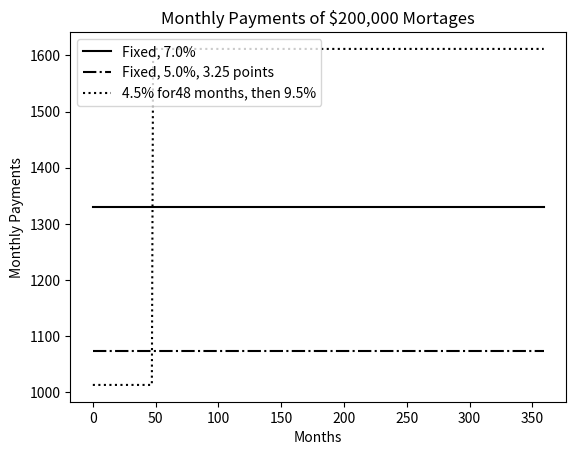
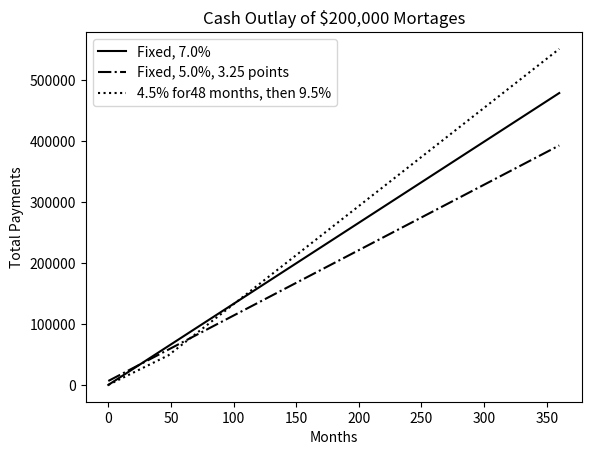
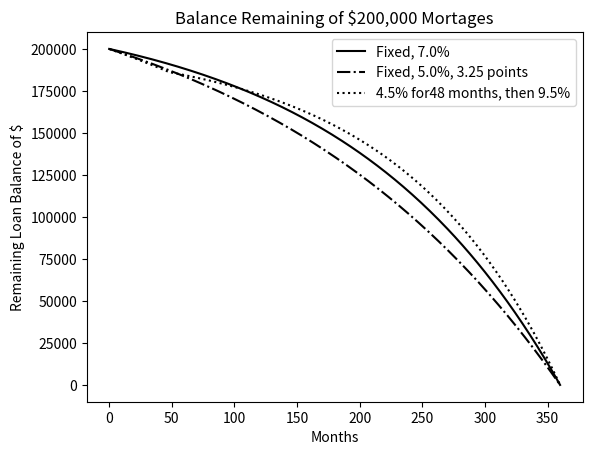
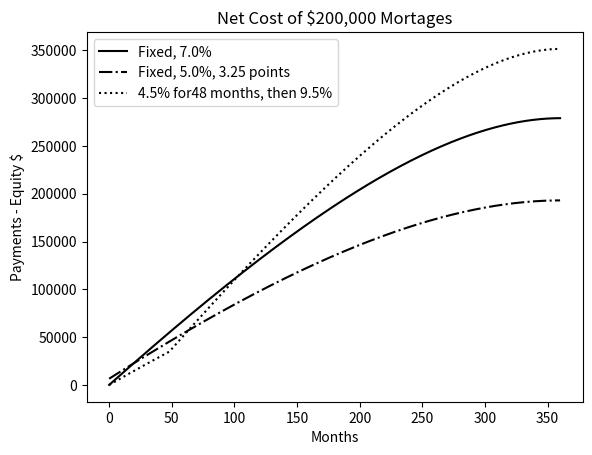

The matplotlib source for these figures, in order:
import numpy as np
import matplotlib.pyplot as plt


def find_payment(loan, r, m):
    '''Assumes: loan and r are floats, m an int
    Returns the monthly payment for a mortgage of size
    loan at a monthly rate of r for m months'''
    return loan*((r*(1+r)**m)/((1+r)**m-1))


class Mortgage(object):
    '''Abstract class for building different kinds of mortgages'''

    def __init__(self, loan, annRate, months):
        self._loan = loan
        self._rate = annRate/12.0
        self._months = months
        self._paid = [0.0]
        self._outstanding = [loan]
        self._payment = find_payment(loan, self._rate, months)
        self._legend = None  # description of mortgage

    def make_payment(self):
        self._paid.append(self._payment)
        reduction = self._payment - self._outstanding[-1]*self._rate
        self._outstanding.append(self._outstanding[-1] - reduction)

    def get_total_paid(self):
        return sum(self._paid)

    def __str__(self):
        return self._legend

    def plot_payments(self, style):
        plt.plot(self._paid[1:], style, label=self._legend)

    def plot_balance(self, style):
        plt.plot(self._outstanding, style, label=self._legend)

    def plot_tot_pd(self, style):
        tot_pd = [self._paid[0]]
        for i in range(1, len(self._paid)):
            tot_pd.append(tot_pd[-1] + self._paid[i])
        plt.plot(tot_pd, style, label=self._legend)

    def plot_net(self, style):
        tot_pd = [self._paid[0]]
        for i in range(1, len(self._paid)):
            tot_pd.append(tot_pd[-1] + self._paid[i])
        equity_aquired = np.array([self._loan]*len(self._outstanding))
        equity_aquired = equity_aquired - np.array(self._outstanding)
        net = np.array(tot_pd) - equity_aquired
        plt.plot(net, style, label=self._legend)


class Fixed(Mortgage):
    def __init__(self, loan, r, months):
        Mortgage.__init__(self, loan, r, months)
        self._legend = f'Fixed, {r*100:.1f}%'


class Fixed_with_pts(Mortgage):
    def __init__(self, loan, r, months, pts):
        Mortgage.__init__(self, loan, r, months)
        self._pts = pts
        self._paid = [loan*(pts/100)]
        self._legend = f'Fixed, {r*100:.1f}%, {pts} points'


class Two_rate(Mortgage):
    def __init__(self, loan, r, months, teaser_rate, teaser_months):
        Mortgage.__init__(self, loan, teaser_rate, months)
        self._teaser_months = teaser_months
        self._teaser_rate = teaser_rate
        self._nextRate = r/12
        self._legend = (f'{100*teaser_rate:.1f}% for' +
                        f'{self._teaser_months} months, then {100*r:.1f}%')

    def make_payment(self):
        if len(self._paid) == self._teaser_months + 1:
            self._rate = self._nextRate
            self._payment = find_payment(self._outstanding[-1],
                                         self._rate,
                                         self._months - self._teaser_months)
        Mortgage.make_payment(self)


def compare_mortgages(amt, years, fixed_rate, pts, pts_rate,
                      var_rate1, var_rate2, var_months):
    tot_months = years*12
    fixed1 = Fixed(amt, fixed_rate, tot_months)
    fixed2 = Fixed_with_pts(amt, pts_rate, tot_months, pts)
    two_rate = Two_rate(amt, var_rate2, tot_months, var_rate1, var_months)
    morts = [fixed1, fixed2, two_rate]
    for m in range(tot_months):
        for mort in morts:
            mort.make_payment()
    plot_mortgages(morts, amt)


def plot_mortgages(morts, amt):
    def label_plot(figure, title, x_label, y_label):
        plt.figure(figure)
        plt.title(title)
        plt.xlabel(x_label)
        plt.ylabel(y_label)
        plt.legend(loc='best')
    styles = ['k-', 'k-.', 'k:']
    # Give names to figure numbers
    payments, cost, balance, net_cost = 0, 1, 2, 3
    for i in range(len(morts)):
        plt.figure(payments)
        morts[i].plot_payments(styles[i])
        plt.figure(cost)
        morts[i].plot_tot_pd(styles[i])
        plt.figure(balance)
        morts[i].plot_balance(styles[i])
        plt.figure(net_cost)
        morts[i].plot_net(styles[i])
    label_plot(payments, f'Monthly Payments of ${amt:,} Mortages',
               'Months', 'Monthly Payments')
    label_plot(cost, f'Cash Outlay of ${amt:,} Mortages',
               'Months', 'Total Payments')
    label_plot(balance, f'Balance Remaining of ${amt:,} Mortages',
               'Months', 'Remaining Loan Balance of $')
    label_plot(net_cost, f'Net Cost of ${amt:,} Mortages',
               'Months', 'Payments - Equity $')
    plt.show()


compare_mortgages(amt=200000, years=30, fixed_rate=0.07,
                  pts=3.25, pts_rate=0.05, var_rate1=0.045,
                  var_rate2=0.095, var_months=48)
